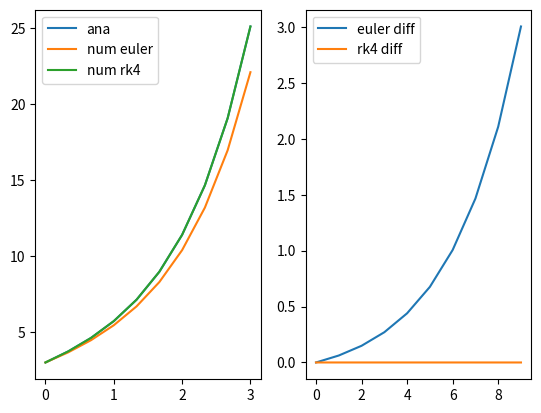

Source code (Python):
import numpy as np
from matplotlib import pyplot as plt


def get_analytic_comp(x_st, x_ed, steps):
    x = np.linspace(x_st, x_ed, steps)
    y = np.exp(x) + x + 2
    return x, y


def get_analytic_ex(x_st, x_ed, steps):
    x = np.linspace(x_st, x_ed, steps)
    y = np.exp(x)
    return x, y


def forward_euler(x_t, w_lst, dx, f_list):
    x_next = x_t + dx
    y_next_lst = []
    for i in range(len(w_lst)):
        y_next = dx * f_list[i](x_t, *w_lst) + w_lst[i]
        y_next_lst.append(y_next)
    # y_next = dx * y_func(x_t, u_tas, y_t) + u_t
    if len(y_next_lst) == 1:
        return x_next, y_next_lst[0]
    elif len(y_next_lst) == 2:
        return x_next, y_next_lst[0], y_next_lst[1]
    else:
        raise ValueError()


def forward_RK4(x_t, w_lst, dx, f_lst):
    t = x_t
    h = dx
    num_of_vars = len(w_lst)
    assert len(f_lst) == num_of_vars

    k1_lst = []
    k2_lst = []
    k3_lst = []
    k4_lst = []
    # 1. calculate k1 for all varialbes
    for j in range(num_of_vars):
        k1j = h * f_lst[j](t, *w_lst)
        k1_lst.append(k1j)
    # 2. calculate k2 for all varialbes
    for j in range(num_of_vars):
        k2j = h * f_lst[j](t + h / 2,
                           *(list(np.array(w_lst) + 0.5 * np.array(k1_lst))))
        k2_lst.append(k2j)

    # 3. calculate k3 for all varialbes
    for j in range(num_of_vars):
        k3j = h * f_lst[j](t + h / 2,
                           *(list(np.array(w_lst) + 0.5 * np.array(k2_lst))))
        k3_lst.append(k3j)
    # 4. calculate k4 for all varialbes
    for j in range(num_of_vars):
        k4j = h * f_lst[j](t + h,
                           *(list(np.array(w_lst) + 1 * np.array(k3_lst))))
        k4_lst.append(k4j)

    new_w_lst = list(
        np.array(w_lst) + (np.array(k1_lst) + 2 * np.array(k2_lst) +
                           2 * np.array(k3_lst) + np.array(k4_lst)) / 6)
    x_next = t + h

    if len(new_w_lst) == 1:
        return x_next, new_w_lst[0]
    elif len(new_w_lst) == 2:
        return x_next, new_w_lst[0], new_w_lst[1]
    else:
        raise ValueError()


if __name__ == "__main__":
    '''
        v = d/dx = f(x, u0, u1)
        dv/dx = e^x
        y(0) = 3

        y = e^x + x + 2

        y(0) = 1 + 2  = 3

        v = e^x + 1
        v(0) = 2
    '''
    x_st = 0
    x_ed = 3
    steps = 10
    dx = (x_ed - x_st) / (steps - 1)
    def y_func(x, u, y):
        return u

    def u_func(x, u, y):
        return np.exp(x) + 1

    xt = 0
    ut = 2
    yt = 3
    x_lst_euler, y_lst_euler = [], []
    for i in range(steps):
        x_lst_euler.append(xt)
        y_lst_euler.append(yt)

        xt, ut, yt = forward_euler(xt, [ut, yt], dx, [y_func, u_func])
        # xt, ut, yt = forward_RK4(xt, [ut, yt], dx, [y_func, u_func])
    xt = 0
    ut = 2
    yt = 3
    x_lst_rk4, y_lst_rk4 = [], []
    for i in range(steps):
        x_lst_rk4.append(xt)
        y_lst_rk4.append(yt)

        # xt, ut, yt = forward_euler(xt, [ut, yt], dx, [y_func, u_func])
        xt, ut, yt = forward_RK4(xt, [ut, yt], dx, [y_func, u_func])

    ana_x, ana_y = get_analytic_comp(x_st, x_ed, steps)
    plt.subplot(1, 2, 1)
    plt.plot(ana_x, ana_y, label='ana')
    plt.plot(x_lst_euler, y_lst_euler, label='num euler')
    plt.plot(x_lst_rk4, y_lst_rk4, label='num rk4')
    plt.legend()
    plt.subplot(1, 2, 2)
    plt.plot(ana_y - y_lst_euler, label='euler diff')
    plt.plot(ana_y - y_lst_rk4, label='rk4 diff')
    plt.legend()
    plt.show()
# if __name__ == "__main__":
#     '''
#         dydx = e^x
#     '''
#     x_st = 0
#     x_ed = 3
#     xt = x_st
#     yt = 1
#     steps = 100
#     dx = (x_ed - x_st) / (steps - 1)

#     x_lst_euler, y_lst_euler = [], []
#     x_lst_rk4, y_lst_rk4 = [], []

#     def y_func(x, y):
#         return np.exp(x)

#     for i in range(steps):
#         x_lst_euler.append(xt)
#         y_lst_euler.append(yt)

#         xt, yt = forward_euler(xt, [yt], dx, [y_func])

#     # ---------- restart ----------
#     xt = x_st
#     yt = 1
#     for i in range(steps):
#         x_lst_rk4.append(xt)
#         y_lst_rk4.append(yt)

#         xt, yt = forward_RK4(xt, [yt], dx, [y_func])

#     ana_x, ana_y = get_analytic_ex(x_st, x_ed, steps)
#     plt.subplot(1, 2, 1)
#     plt.plot(ana_x, ana_y, label='ana')
#     plt.plot(x_lst_euler, y_lst_euler, label='euler num')
#     plt.plot(x_lst_rk4, y_lst_rk4, label='RK4 num')
#     plt.legend()
#     plt.subplot(1, 2, 2)
#     plt.plot(ana_y - y_lst_euler, label='euler diff')
#     plt.plot(ana_y - y_lst_rk4, label='rk4 diff')
#     plt.legend()
#     plt.show()